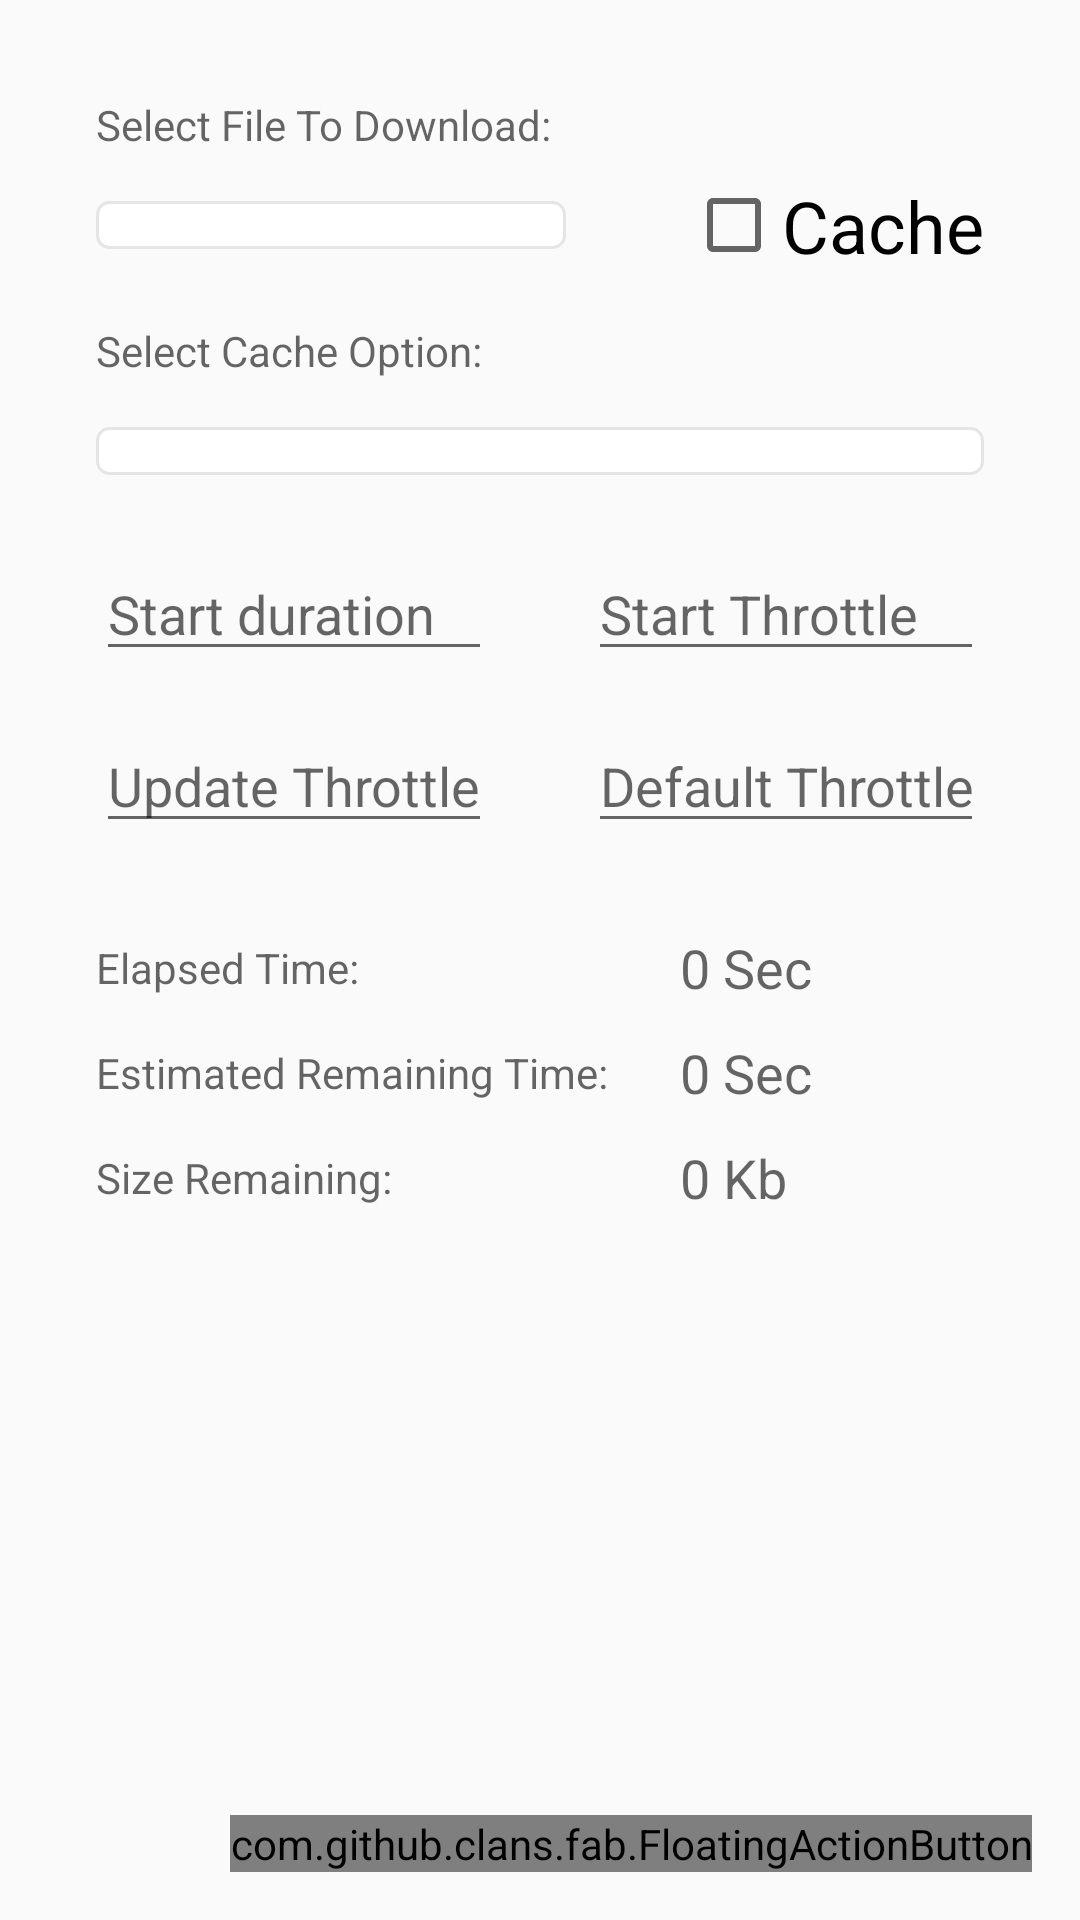

The Android layout XML behind this screen, and the referenced resources:
<!-- AndroidManifest.xml: application theme AppTheme -->
<!-- res/layout/layout_download_observable.xml -->
<?xml version="1.0" encoding="utf-8"?>
<android.support.constraint.ConstraintLayout
    xmlns:android="http://schemas.android.com/apk/res/android"
    xmlns:app="http://schemas.android.com/apk/res-auto"
    xmlns:tools="http://schemas.android.com/tools"
    android:layout_width="match_parent"
    android:layout_height="match_parent"
    android:focusableInTouchMode="true">


    <TextView
        android:id="@+id/textView"
        android:layout_width="wrap_content"
        android:layout_height="wrap_content"
        android:layout_marginStart="32dp"
        android:layout_marginTop="32dp"
        android:hint="Select File To Download:"
        app:layout_constraintStart_toStartOf="parent"
        app:layout_constraintTop_toTopOf="parent"/>

    <Spinner
        android:id="@+id/download_list"
        android:layout_width="0dp"
        android:layout_height="wrap_content"
        android:layout_marginStart="32dp"
        android:layout_marginTop="16dp"
        android:layout_marginEnd="32dp"
        android:background="@drawable/rounded_corners_bg"
        android:dropDownWidth="match_parent"
        android:padding="8dp"
        android:spinnerMode="dialog"
        app:layout_constraintEnd_toEndOf="parent"
        app:layout_constraintEnd_toStartOf="@+id/checkBox"
        app:layout_constraintHorizontal_bias="0.5"
        app:layout_constraintStart_toStartOf="parent"
        app:layout_constraintTop_toBottomOf="@+id/textView"/>

    <CheckBox
        android:id="@+id/checkBox"
        android:layout_width="wrap_content"
        android:layout_height="wrap_content"
        android:layout_marginStart="8dp"
        android:layout_marginEnd="32dp"
        android:clickable="false"
        android:text="Cache"
        android:textSize="24sp"
        app:layout_constraintBottom_toBottomOf="@+id/download_list"
        app:layout_constraintEnd_toEndOf="parent"
        app:layout_constraintHorizontal_bias="0.5"
        app:layout_constraintStart_toEndOf="@+id/download_list"
        app:layout_constraintTop_toTopOf="@+id/download_list"/>

    <TextView
        android:id="@+id/cache_options_title"
        android:layout_width="wrap_content"
        android:layout_height="wrap_content"
        android:layout_marginStart="32dp"
        android:layout_marginTop="16dp"
        android:hint="Select Cache Option:"
        app:layout_constraintStart_toStartOf="parent"
        app:layout_constraintTop_toBottomOf="@id/checkBox"/>


    <Spinner
        android:id="@+id/cache_options"
        android:layout_width="0dp"
        android:layout_height="wrap_content"
        android:background="@drawable/rounded_corners_bg"
        android:dropDownWidth="match_parent"
        android:layout_marginStart="32dp"
        android:layout_marginTop="16dp"
        android:layout_marginEnd="32dp"
        android:padding="8dp"
        android:spinnerMode="dialog"
        app:layout_constraintEnd_toEndOf="parent"
        app:layout_constraintStart_toStartOf="parent"
        app:layout_constraintTop_toBottomOf="@id/cache_options_title"/>

    <include
        android:id="@+id/progress_layout"
        layout="@layout/progress_layout"
        android:layout_width="0dp"
        android:layout_height="wrap_content"
        android:layout_marginTop="24dp"
        app:layout_constraintEnd_toEndOf="parent"
        app:layout_constraintStart_toStartOf="parent"
        app:layout_constraintTop_toBottomOf="@id/cache_options"/>

    <com.github.clans.fab.FloatingActionButton
        android:id="@+id/progress_fab"
        android:layout_width="wrap_content"
        android:layout_height="wrap_content"
        android:layout_marginEnd="16dp"
        android:layout_marginBottom="16dp"
        android:src="@drawable/baseline_get_app_white_36dp"
        app:fab_colorDisabled="@color/fab_disable"
        app:fab_hideAnimation="@anim/hide_to_bottom"
        app:fab_showAnimation="@anim/show_from_bottom"
        app:layout_constraintBottom_toBottomOf="parent"
        app:layout_constraintEnd_toEndOf="parent"/>

</android.support.constraint.ConstraintLayout>
<!-- res/layout/progress_layout.xml (included above) -->
<?xml version="1.0" encoding="utf-8"?>
<android.support.constraint.ConstraintLayout
    xmlns:android="http://schemas.android.com/apk/res/android"
    xmlns:app="http://schemas.android.com/apk/res-auto"
    xmlns:tools="http://schemas.android.com/tools"
    android:layout_width="match_parent"
    android:layout_height="wrap_content">

    <EditText
        android:id="@+id/min_processing_time"
        android:layout_width="0dp"
        android:layout_height="wrap_content"
        android:layout_marginStart="32dp"
        android:ems="10"
        android:hint="Start duration"
        android:inputType="numberDecimal"
        android:textSize="18sp"
        app:layout_constraintEnd_toStartOf="@+id/start_update_throttle"
        app:layout_constraintHorizontal_bias="0.5"
        app:layout_constraintStart_toStartOf="parent"
        app:layout_constraintTop_toBottomOf="@+id/default_throttle"
        app:layout_constraintTop_toTopOf="parent"/>

    <EditText
        android:id="@+id/start_update_throttle"
        android:layout_width="0dp"
        android:layout_height="wrap_content"
        android:layout_marginStart="32dp"
        android:layout_marginEnd="32dp"
        android:ems="10"
        android:hint="Start Throttle"
        android:inputType="numberDecimal"
        android:textSize="18sp"
        app:layout_constraintBottom_toBottomOf="@+id/min_processing_time"
        app:layout_constraintEnd_toEndOf="parent"
        app:layout_constraintHorizontal_bias="0.5"
        app:layout_constraintStart_toEndOf="@+id/min_processing_time"
        app:layout_constraintTop_toTopOf="@+id/min_processing_time"/>

    <EditText
        android:id="@+id/update_throttle"
        android:layout_width="0dp"
        android:layout_height="wrap_content"
        android:layout_marginStart="32dp"
        android:layout_marginTop="16dp"
        android:ems="10"
        android:hint="Update Throttle"
        android:inputType="numberDecimal"
        android:textSize="18sp"
        app:layout_constraintEnd_toStartOf="@+id/default_throttle"
        app:layout_constraintHorizontal_bias="0.5"
        app:layout_constraintStart_toStartOf="parent"
        app:layout_constraintTop_toBottomOf="@+id/min_processing_time"/>


    <EditText
        android:id="@+id/default_throttle"
        android:layout_width="0dp"
        android:layout_height="wrap_content"
        android:layout_marginStart="32dp"
        android:layout_marginEnd="32dp"
        android:ems="10"
        android:hint="Default Throttle"
        android:inputType="numberDecimal"
        android:textSize="18sp"
        app:layout_constraintEnd_toEndOf="parent"
        app:layout_constraintHorizontal_bias="0.5"
        app:layout_constraintStart_toEndOf="@+id/update_throttle"
        app:layout_constraintTop_toTopOf="@+id/update_throttle"/>

    <TextView
        android:id="@+id/elapsed_time_label"
        android:layout_width="wrap_content"
        android:layout_height="wrap_content"
        android:layout_marginStart="32dp"
        android:layout_marginTop="32dp"
        android:hint="Elapsed Time:"
        android:textSize="14sp"
        app:layout_constraintStart_toStartOf="parent"
        app:layout_constraintTop_toBottomOf="@+id/update_throttle"/>

    <TextView
        android:id="@+id/elapsed_time"
        android:layout_width="wrap_content"
        android:layout_height="wrap_content"
        android:hint="0 Sec"
        android:textSize="18sp"
        app:layout_constraintBottom_toBottomOf="@+id/elapsed_time_label"
        app:layout_constraintStart_toStartOf="@+id/time_remaining"
        app:layout_constraintTop_toTopOf="@+id/elapsed_time_label"/>


    <TextView
        android:id="@+id/time_remaining_label"
        android:layout_width="wrap_content"
        android:layout_height="wrap_content"
        android:layout_marginStart="32dp"
        android:layout_marginTop="16dp"
        android:hint="Estimated Remaining Time:"
        android:textSize="14sp"
        app:layout_constraintStart_toStartOf="parent"
        app:layout_constraintTop_toBottomOf="@+id/elapsed_time_label"/>

    <TextView
        android:id="@+id/time_remaining"
        android:layout_width="wrap_content"
        android:layout_height="wrap_content"
        android:layout_marginStart="24dp"
        android:hint="0 Sec"
        android:textSize="18sp"
        app:layout_constraintBottom_toBottomOf="@+id/time_remaining_label"
        app:layout_constraintStart_toEndOf="@+id/time_remaining_label"
        app:layout_constraintTop_toTopOf="@+id/time_remaining_label"/>

    <TextView
        android:id="@+id/size_remaining_label"
        android:layout_width="wrap_content"
        android:layout_height="wrap_content"
        android:layout_marginStart="32dp"
        android:layout_marginTop="16dp"
        android:hint="Size Remaining:"
        android:textSize="14sp"
        app:layout_constraintStart_toStartOf="parent"
        app:layout_constraintTop_toBottomOf="@+id/time_remaining_label"/>

    <TextView
        android:id="@+id/size_remaining"
        android:layout_width="wrap_content"
        android:layout_height="wrap_content"
        android:hint="0 Kb"
        android:textSize="18sp"
        app:layout_constraintBottom_toBottomOf="@+id/size_remaining_label"
        app:layout_constraintStart_toStartOf="@+id/time_remaining"
        app:layout_constraintTop_toTopOf="@+id/size_remaining_label"/>


    <include
        android:id="@+id/request_status"
        layout="@layout/request_status_layout"
        android:layout_width="wrap_content"
        android:layout_height="wrap_content"
        android:layout_marginStart="16dp"
        android:layout_marginTop="32dp"
        android:layout_marginEnd="16dp"
        app:layout_constraintEnd_toEndOf="parent"
        app:layout_constraintStart_toStartOf="parent"
        app:layout_constraintTop_toBottomOf="@id/size_remaining"/>


</android.support.constraint.ConstraintLayout>
<!-- res/layout/request_status_layout.xml (included above) -->
<?xml version="1.0" encoding="utf-8"?>
<android.support.constraint.ConstraintLayout
    xmlns:android="http://schemas.android.com/apk/res/android"
    xmlns:app="http://schemas.android.com/apk/res-auto"
    xmlns:tools="http://schemas.android.com/tools"
    android:layout_width="match_parent"
    android:layout_height="wrap_content">


    <View
        android:id="@+id/view"
        android:layout_width="0dp"
        android:layout_height="0dp"
        android:background="@drawable/rounded_corners_bg"
        app:layout_constraintBottom_toBottomOf="@+id/success_text"
        app:layout_constraintEnd_toEndOf="@+id/success_text"
        app:layout_constraintStart_toStartOf="@+id/check"
        app:layout_constraintTop_toTopOf="@+id/success_text"/>


    <TextView
        android:id="@+id/success_text"
        android:layout_width="wrap_content"
        android:layout_height="wrap_content"
        android:paddingStart="4dp"
        android:paddingTop="8dp"
        android:paddingEnd="10dp"
        android:paddingBottom="8dp"
        android:text="Success!!"
        android:textColor="@color/primaryDarkColor"
        android:textSize="16sp"
        app:layout_constraintEnd_toEndOf="parent"
        app:layout_constraintHorizontal_bias="0.5"
        app:layout_constraintStart_toEndOf="@+id/check"
        app:layout_constraintTop_toTopOf="parent"/>

    <ImageView
        android:id="@+id/check"
        android:layout_width="wrap_content"
        android:layout_height="0dp"
        android:paddingStart="10dp"
        android:paddingEnd="0dp"
        android:tint="@color/primaryDarkColor"
        app:layout_constraintBottom_toBottomOf="@+id/success_text"
        app:layout_constraintDimensionRatio="h,1:1"
        app:layout_constraintEnd_toStartOf="@+id/success_text"
        app:layout_constraintHorizontal_bias="0.5"
        app:layout_constraintHorizontal_chainStyle="packed"
        app:layout_constraintStart_toStartOf="parent"
        app:layout_constraintTop_toTopOf="@+id/success_text"
        app:srcCompat="@drawable/baseline_check_white_36dp"/>

    <android.support.constraint.Group
        android:id="@+id/group"
        android:layout_width="wrap_content"
        android:layout_height="wrap_content"
        android:visibility="gone"
        app:constraint_referenced_ids="check,success_text,view"
        tools:visibility="visible"/>


    <TextView
        android:id="@+id/request_error"
        android:layout_width="wrap_content"
        android:layout_height="wrap_content"
        android:layout_marginStart="16dp"
        android:layout_marginTop="16dp"
        android:layout_marginEnd="16dp"
        android:textAlignment="center"
        android:textColor="@color/error"
        android:visibility="gone"
        app:layout_constraintEnd_toEndOf="parent"
        app:layout_constraintStart_toStartOf="parent"
        app:layout_constraintTop_toBottomOf="@+id/view"
        tools:text="Error"
        tools:visibility="visible"/>

</android.support.constraint.ConstraintLayout>
<!-- resources referenced by this layout -->
<resources>
  <color name="error">#F44336</color>
  <color name="fab_disable">#e5827b</color>
  <color name="primaryDarkColor">#499c6e</color>
  <!-- drawable rounded_corners_bg (drawable-v24) -->
  <?xml version="1.0" encoding="utf-8"?>
  <layer-list xmlns:android="http://schemas.android.com/apk/res/android">
      <item>
          <shape>
              <corners
                  android:topLeftRadius="4dp"
                  android:topRightRadius="4dp"
                  android:bottomLeftRadius="4dp"
                  android:bottomRightRadius="4dp"
                  />
              <solid android:color="@color/white"/>
              <stroke android:width="1dp" android:color="@color/colorPrimaryLight"/>
          </shape>
      </item>
  </layer-list>
  <style name="AppTheme" parent="Theme.AppCompat.Light.DarkActionBar">
          
          <item name="colorPrimary">@color/colorPrimary</item>
          <item name="colorPrimaryDark">@color/colorPrimaryDark</item>
          <item name="colorAccent">@color/colorAccent</item>
      </style>
  <color name="white">#fff</color>
  <color name="colorPrimaryLight">#e5e5e5</color>
  <color name="colorPrimary">#008577</color>
  <color name="colorPrimaryDark">#00574B</color>
  <color name="colorAccent">#D81B60</color>
</resources>
